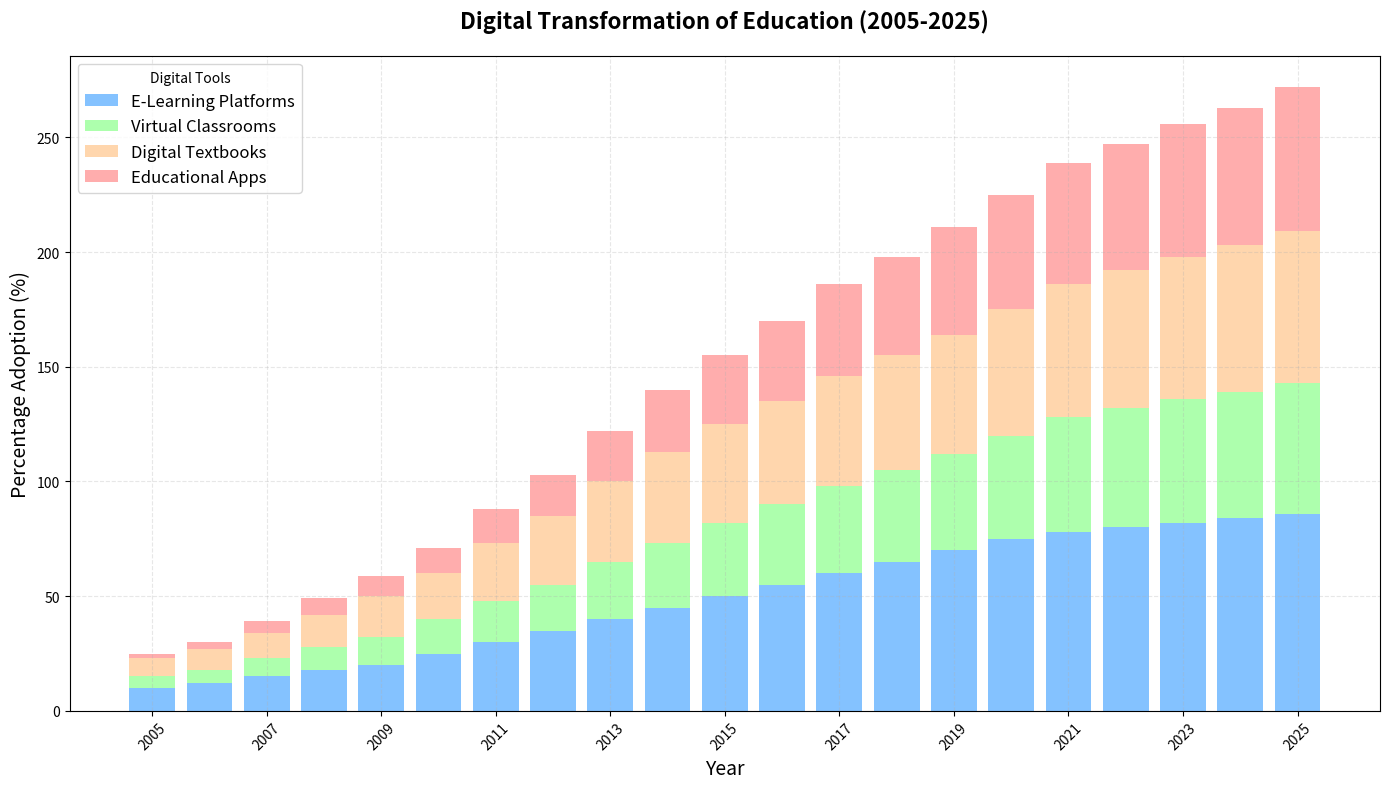

The matplotlib source for this figure:
import matplotlib.pyplot as plt
import numpy as np

years = np.arange(2005, 2026)

e_learning_platforms = [
    10, 12, 15, 18, 20, 25, 30, 35, 40, 45, 50, 55, 60, 65, 70, 75, 78, 80, 82, 84, 86
]
virtual_classrooms = [
    5, 6, 8, 10, 12, 15, 18, 20, 25, 28, 32, 35, 38, 40, 42, 45, 50, 52, 54, 55, 57
]
digital_textbooks = [
    8, 9, 11, 14, 18, 20, 25, 30, 35, 40, 43, 45, 48, 50, 52, 55, 58, 60, 62, 64, 66
]
educational_apps = [
    2, 3, 5, 7, 9, 11, 15, 18, 22, 27, 30, 35, 40, 43, 47, 50, 53, 55, 58, 60, 63
]

fig, ax = plt.subplots(figsize=(14, 8))

ax.bar(years, e_learning_platforms, label='E-Learning Platforms', color='#66b3ff', alpha=0.8)
ax.bar(years, virtual_classrooms, bottom=e_learning_platforms, label='Virtual Classrooms', color='#99ff99', alpha=0.8)
bottom_base = np.array(e_learning_platforms) + np.array(virtual_classrooms)
ax.bar(years, digital_textbooks, bottom=bottom_base, label='Digital Textbooks', color='#ffcc99', alpha=0.8)
combined_base = bottom_base + np.array(digital_textbooks)
ax.bar(years, educational_apps, bottom=combined_base, label='Educational Apps', color='#ff9999', alpha=0.8)

ax.set_title('Digital Transformation of Education (2005-2025)', fontsize=16, fontweight='bold', pad=20)
ax.set_xlabel('Year', fontsize=14)
ax.set_ylabel('Percentage Adoption (%)', fontsize=14)

ax.set_xticks(years[::2])
ax.set_xticklabels(years[::2], rotation=45)

ax.grid(alpha=0.3, linestyle='--')
ax.legend(loc='upper left', fontsize=12, title='Digital Tools')

plt.tight_layout()
plt.show()
